Labelled photos from "industrial_defects", an image-classification folder in Shrexshth/GARUDA. The possible labels are: crack, hole, normal, rust, scratch.

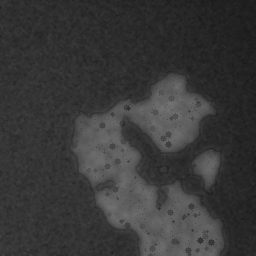
Label: rust

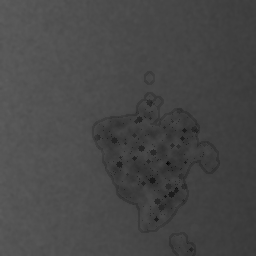
Label: rust

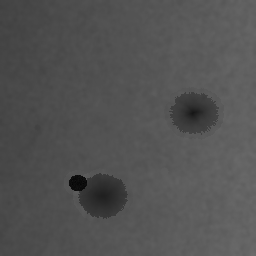
Label: hole

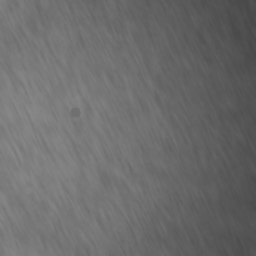
Label: normal

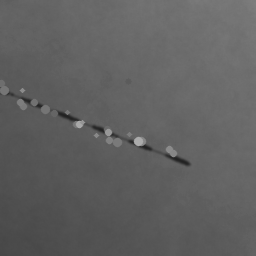
Label: scratch

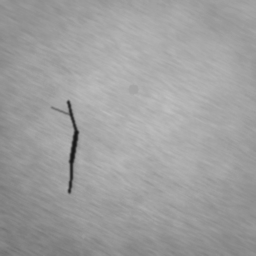
Label: crack
